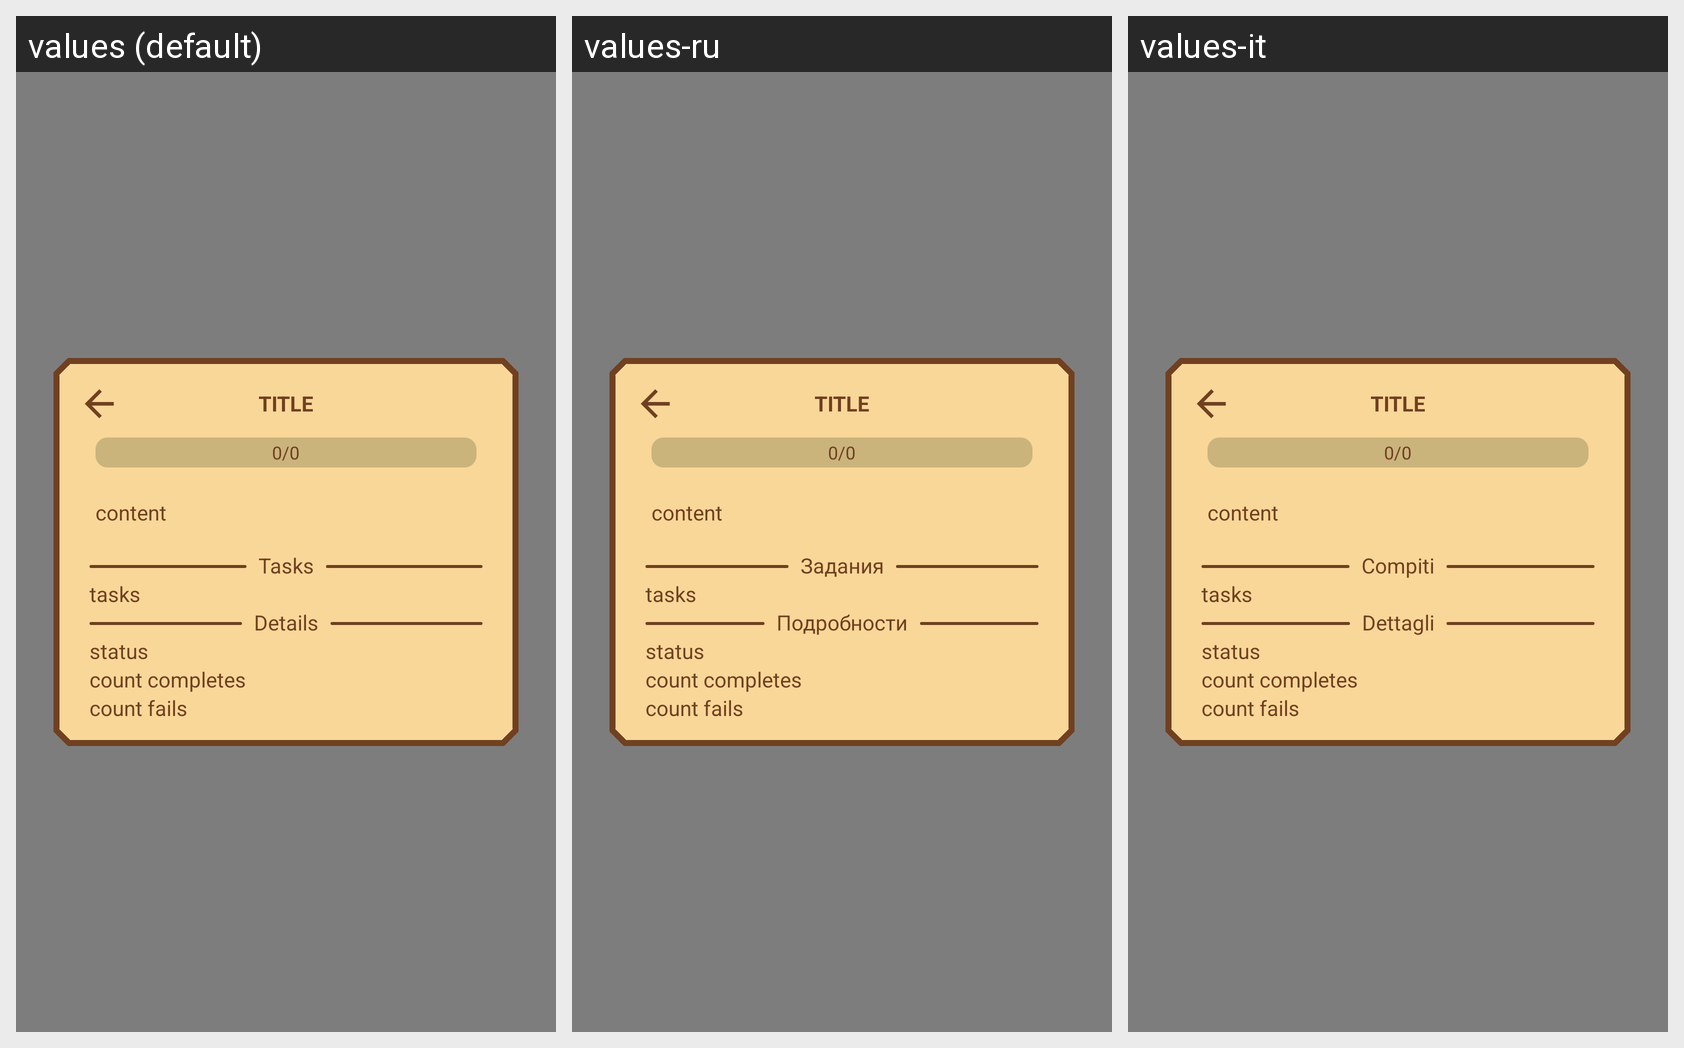

The same Android screen rendered under several of its app's locales, left to right. List the strings drawn on it with the default value and each locale's translation.
Android screen res/layout/challenge_dialog.xml rendered under 3 locales, left to right: values (default), values-ru, values-it. Device: Nexus 5 (rendered at 1080×1920; each locale shown at half size, 540×960, under a caption strip naming it); theme DefaultTheme.
Strings drawn on this screen, with the default value and each locale's value (text and hints the layout hard-codes, and strings that could not be matched under every locale, appear in the picture but are not listed):

tasks
  values: Tasks
  values-ru: Задания
  values-it: Compiti

details
  values: Details
  values-ru: Подробности
  values-it: Dettagli
